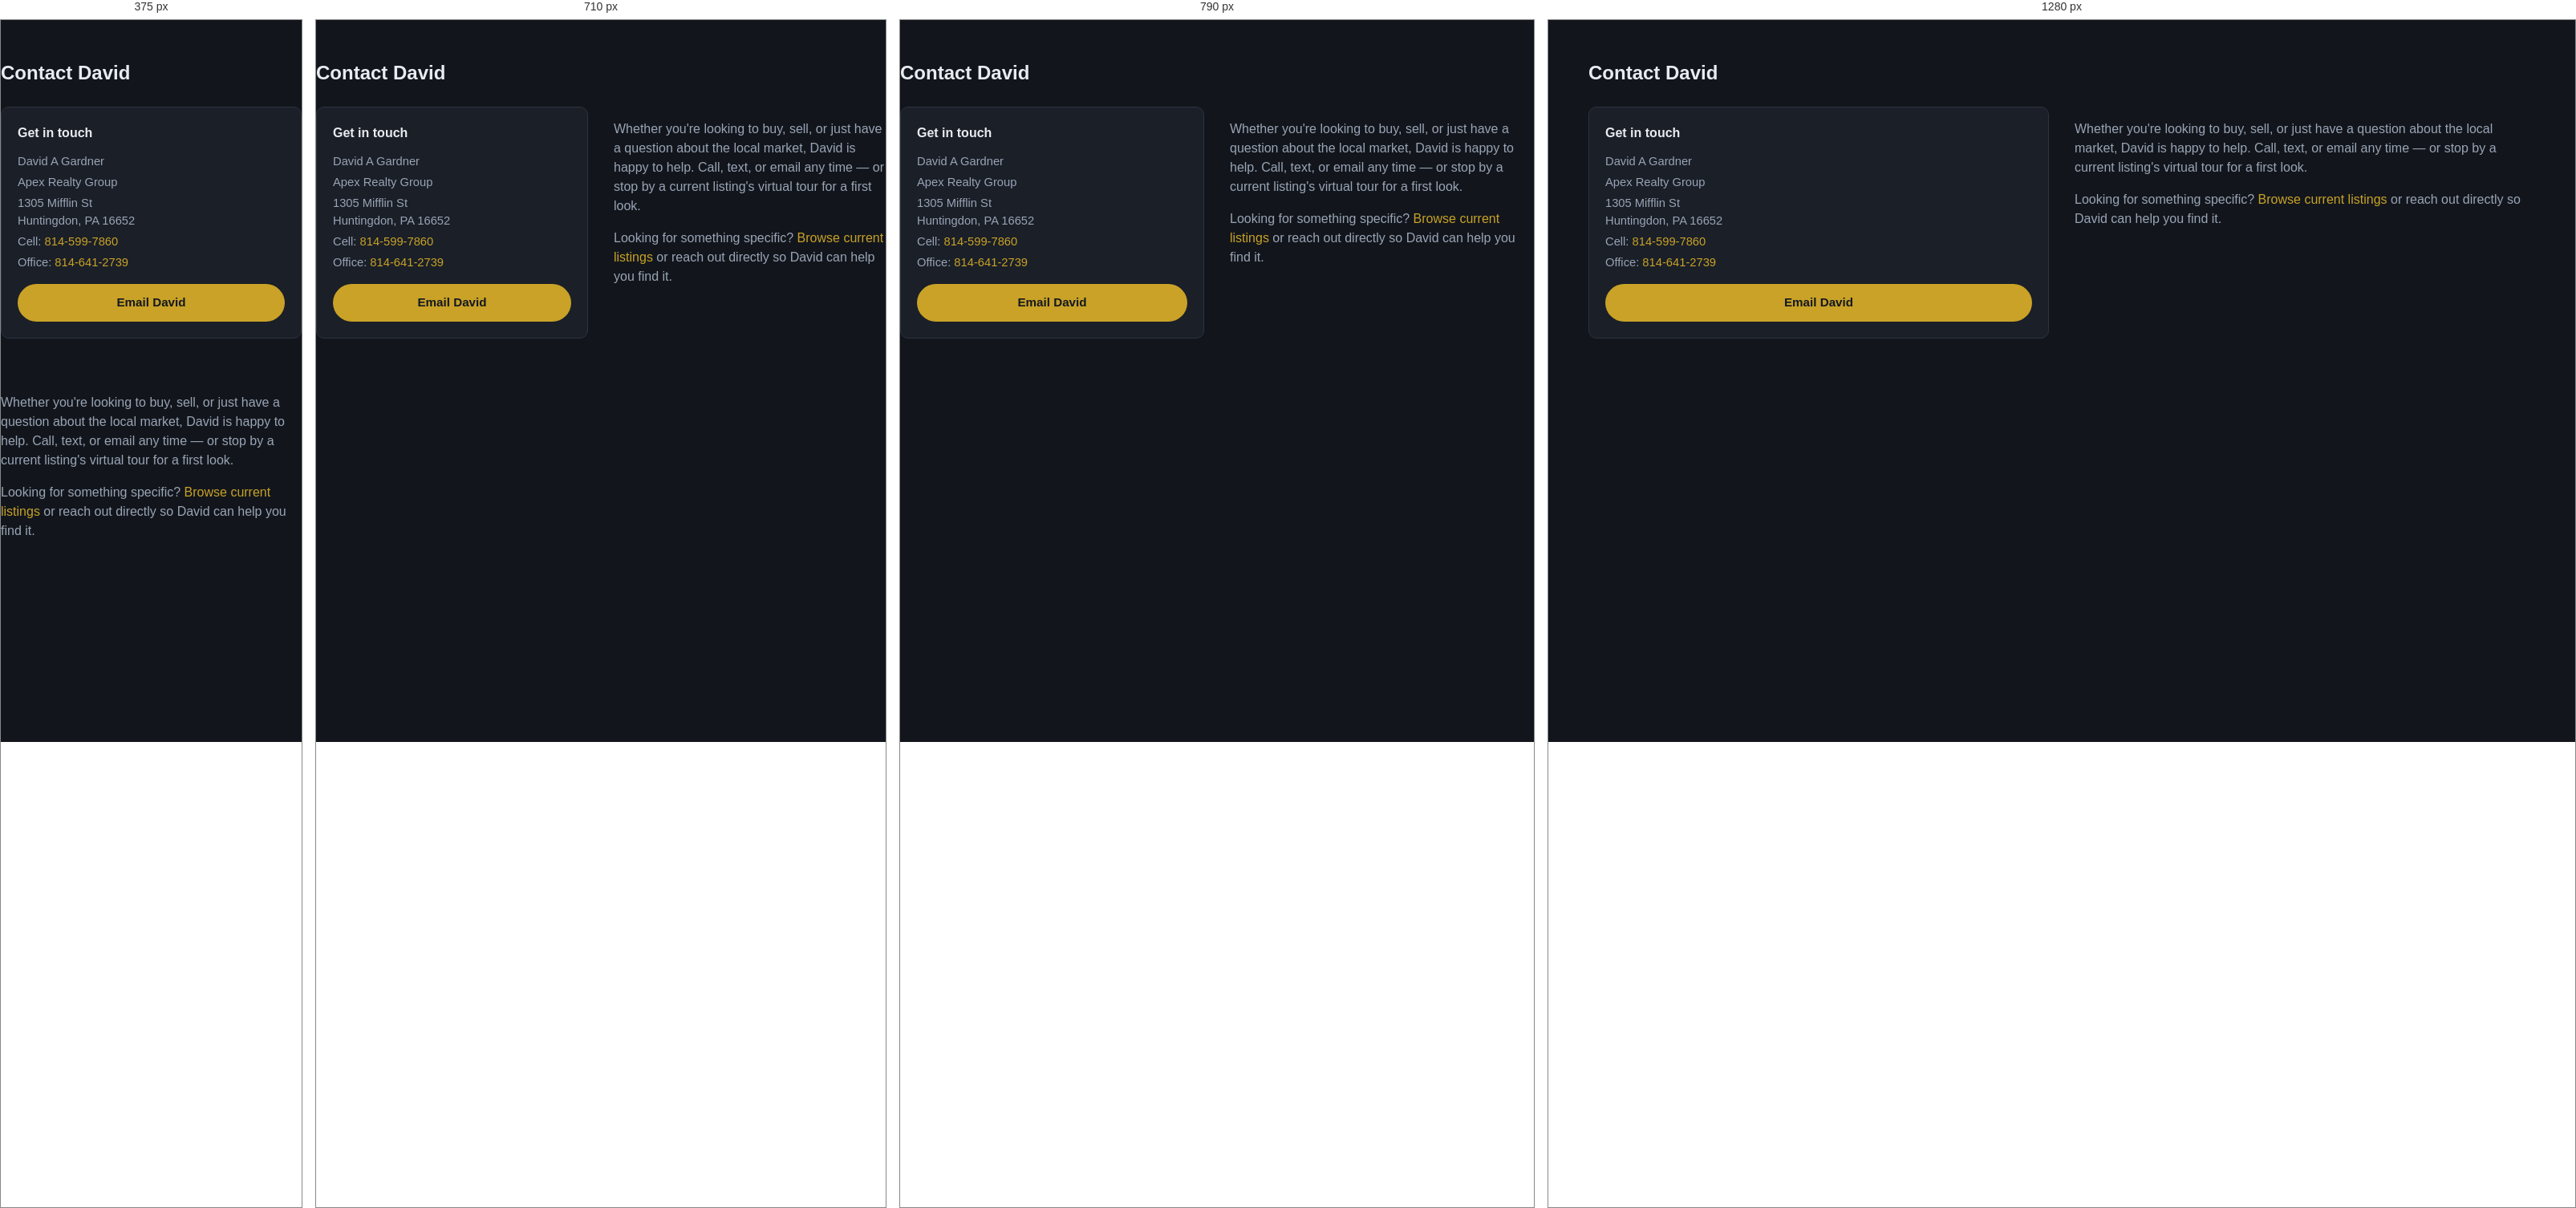
Rendered at 375 px, 710 px, 790 px and 1280 px, left to right.

<!-- file: contact.html -->
<!doctype html>
<html lang="en">
<head>
<meta charset="utf-8">
<meta name="viewport" content="width=device-width, initial-scale=1">
<title>Contact | David A Gardner Realty</title>
<meta name="description" content="Contact David A Gardner, Apex Realty Group, Huntingdon PA.">
<script>
  (function () {
    var t = localStorage.getItem("dagrealtyTheme") || "dark";
    document.documentElement.setAttribute("data-theme", t);
  })();
</script>
<link rel="stylesheet" href="css/style.css">
</head>
<body>

<site-header></site-header>

<main class="wrap section">
  <h2>Contact David</h2>

  <div class="contact-grid">
    <div class="sidebar-card">
      <h3>Get in touch</h3>
      <p>David A Gardner</p>
      <p>Apex Realty Group</p>
      <p>1305 Mifflin St<br>Huntingdon, PA 16652</p>
      <p>Cell: <a href="tel:8145997860">814-599-7860</a></p>
      <p>Office: <a href="tel:8146412739">814-641-2739</a></p>
      <a class="button" href="mailto:REPLACE_WITH_CONTACT_EMAIL?subject=Real%20Estate%20Inquiry">Email David</a>
    </div>

    <div class="prose">
      <p>Whether you're looking to buy, sell, or just have a question about the local market, David is happy to help. Call, text, or email any time — or stop by a current listing's virtual tour for a first look.</p>
      <p>Looking for something specific? <a href="listings.html">Browse current listings</a> or reach out directly so David can help you find it.</p>
    </div>
  </div>
</main>

<site-footer></site-footer>

<script src="js/theme.js"></script>
<script src="js/components.js"></script>
</body>
</html>


/* @media block from style.css */
@media (max-width: 720px) {
  .site-header .bar {
    flex-wrap: wrap;
  }
  .nav-toggle {
    display: block;
  }
  .site-header nav {
    display: none;
    width: 100%;
    flex-direction: column;
    gap: 12px;
    padding-top: 10px;
    border-top: 1px solid var(--border);
  }
  .site-header nav.open {
    display: flex;
  }
  .site-header .theme-toggle {
    align-self: flex-start;
  }
  .theme-toggle button {
    padding: 8px 14px;
  }
}

/* @media block from style.css */
@media (max-width: 860px) {
  .detail-grid {
    grid-template-columns: 1fr;
  }
}

/* @media block from style.css */
@media (max-width: 700px) {
  .contact-grid {
    grid-template-columns: 1fr;
  }
}